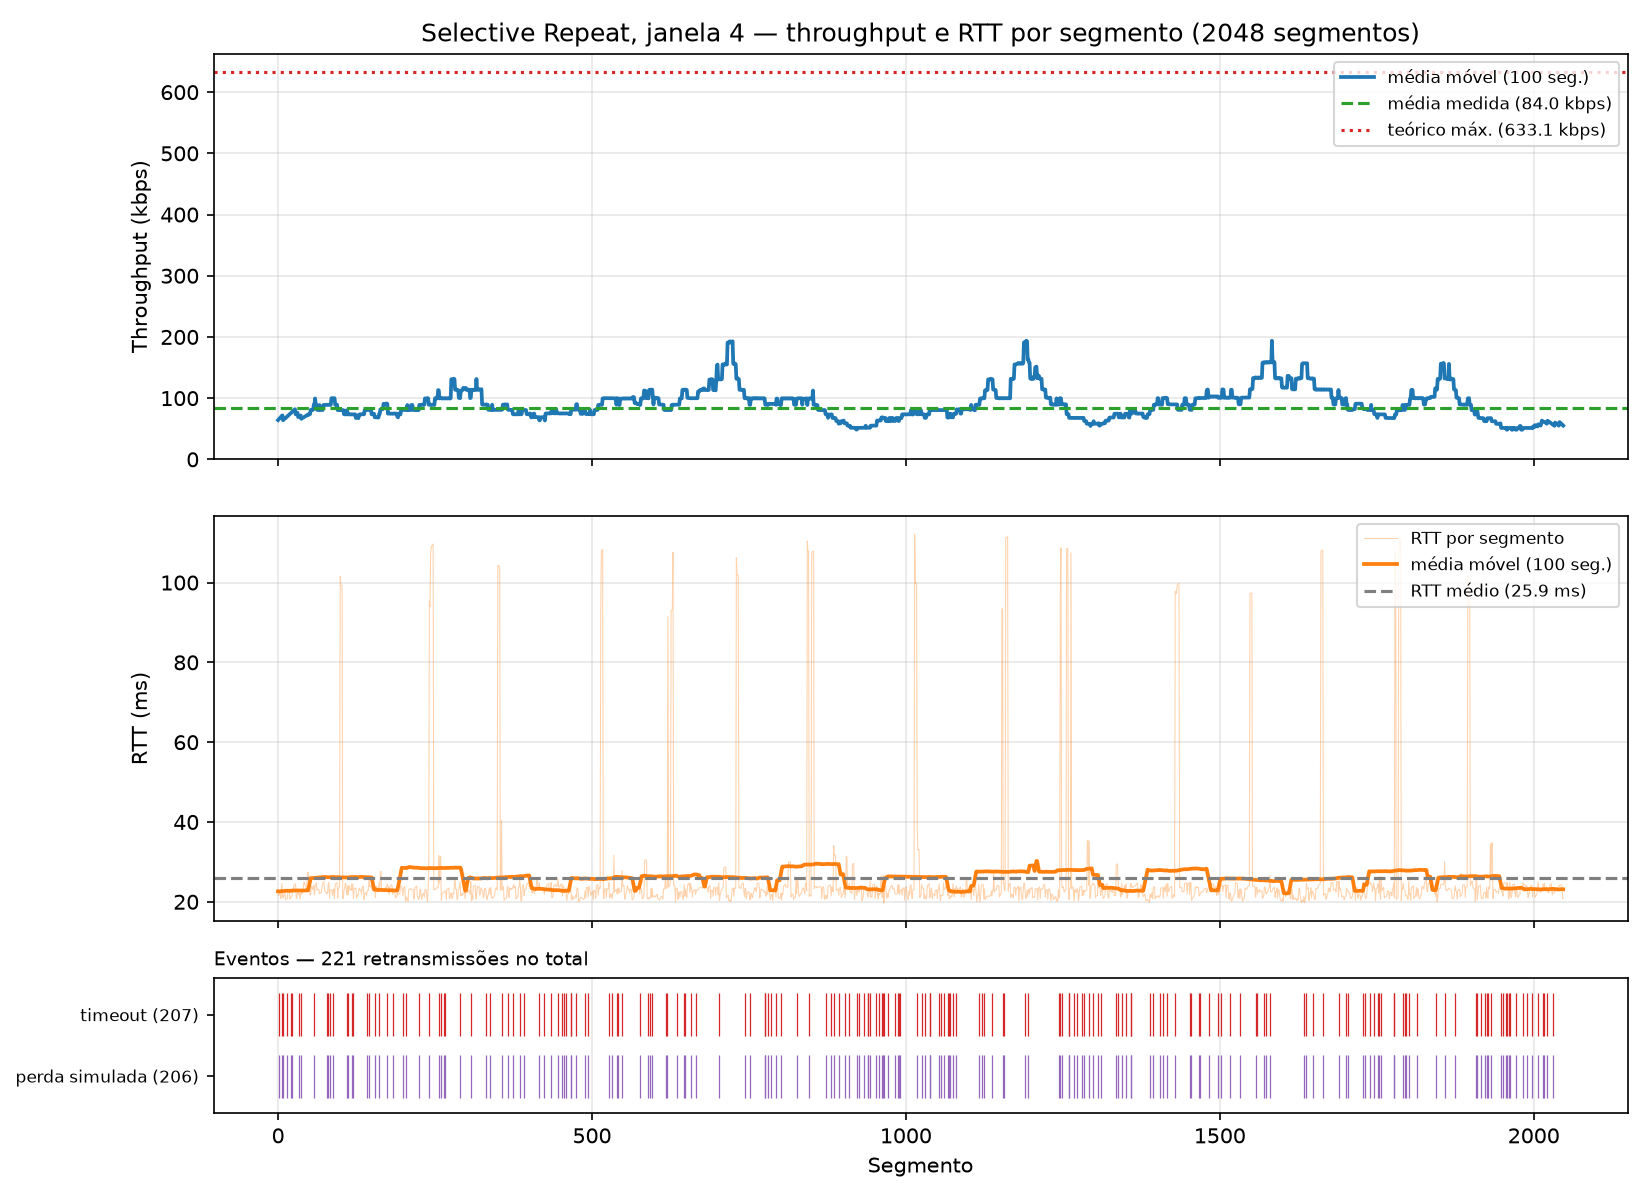

The table this chart was drawn from, first rows:
segment, timestamp, size_bytes, rtt_ms, rtt_estimated_ms, timeout_ms, throughput_kbps, retransmissions, timeout_occurred, window_size, protocol, simulated_loss, sim_drops, recv_time_ms
0, 2026-10-26T14:09:20.550389-03:00, 512, 22.18, , 500, 184.6, 0, 0, 4, sr, 0, 0, 22.19
1, 2026-10-26T14:09:21.051223-03:00, 512, 21.54, , 500, 8.538, 1, 1, 4, sr, 1, 1, 522.8
2, 2026-10-26T14:09:20.550506-03:00, 512, 22.25, , 500, 27544, 0, 0, 4, sr, 0, 0, 22.34
3, 2026-10-26T14:09:20.550552-03:00, 512, 22.28, , 500, 84309, 0, 0, 4, sr, 0, 0, 22.39
4, 2026-10-26T14:09:20.571285-03:00, 512, 20.79, , 500, 198, 0, 0, 4, sr, 0, 0, 43.08
5, 2026-10-26T14:09:21.072636-03:00, 512, 21.08, , 500, 190.9, 0, 0, 4, sr, 0, 0, 544.3
6, 2026-10-26T14:09:21.577510-03:00, 512, 24.59, , 500, 8.479, 1, 1, 4, sr, 1, 1, 1049
7, 2026-10-26T14:09:21.073558-03:00, 512, 21.91, , 500, 3923, 0, 0, 4, sr, 0, 0, 545.3
8, 2026-10-26T14:09:22.075232-03:00, 512, 20.94, , 500, 8.618, 2, 1, 4, sr, 1, 2, 1547
9, 2026-10-26T14:09:21.094399-03:00, 512, 21.55, , 500, 196.7, 0, 0, 4, sr, 0, 0, 566.1
10, 2026-10-26T14:09:21.599727-03:00, 512, 22.02, , 500, 184, 0, 0, 4, sr, 0, 0, 1071
11, 2026-10-26T14:09:21.599896-03:00, 512, 22.14, , 500, 18248, 0, 0, 4, sr, 0, 0, 1072
12, 2026-10-26T14:09:22.095875-03:00, 512, 20.49, , 500, 198, 0, 0, 4, sr, 0, 0, 1568
13, 2026-10-26T14:09:22.096097-03:00, 512, 20.64, , 500, 17564, 0, 0, 4, sr, 0, 0, 1568
14, 2026-10-26T14:09:22.096300-03:00, 512, 20.76, , 500, 20074, 0, 0, 4, sr, 0, 0, 1568
15, 2026-10-26T14:09:22.598481-03:00, 512, 20.96, , 500, 8.552, 1, 1, 4, sr, 1, 1, 2070
16, 2026-10-26T14:09:22.119098-03:00, 512, 23.07, , 500, 179.9, 0, 0, 4, sr, 0, 0, 1591
17, 2026-10-26T14:09:22.119273-03:00, 512, 23.07, , 500, 20235, 0, 0, 4, sr, 0, 0, 1591
18, 2026-10-26T14:09:22.119419-03:00, 512, 23.02, , 500, 26844, 0, 0, 4, sr, 0, 0, 1591
19, 2026-10-26T14:09:22.619511-03:00, 512, 20.75, , 500, 195, 0, 0, 4, sr, 0, 0, 2091
20, 2026-10-26T14:09:22.619821-03:00, 512, 21.08, , 500, 9809, 0, 0, 4, sr, 0, 0, 2092
21, 2026-10-26T14:09:23.121585-03:00, 512, 21.18, , 500, 8.551, 1, 1, 4, sr, 1, 1, 2593
22, 2026-10-26T14:09:23.121955-03:00, 512, 21.32, , 500, 8459, 1, 1, 4, sr, 1, 1, 2594
23, 2026-10-26T14:09:22.642259-03:00, 512, 22.52, , 500, 183.1, 0, 0, 4, sr, 0, 0, 2114
24, 2026-10-26T14:09:22.642471-03:00, 512, 22.53, , 500, 15258, 0, 0, 4, sr, 0, 0, 2114
25, 2026-10-26T14:09:23.145795-03:00, 512, 23.91, , 500, 172.7, 0, 0, 4, sr, 0, 0, 2617
26, 2026-10-26T14:09:23.146196-03:00, 512, 24.09, , 500, 7954, 0, 0, 4, sr, 0, 0, 2618
27, 2026-10-26T14:09:23.146541-03:00, 512, 24.33, , 500, 12560, 0, 0, 4, sr, 0, 0, 2618
28, 2026-10-26T14:09:23.146786-03:00, 512, 24.54, , 500, 14151, 0, 0, 4, sr, 0, 0, 2619
29, 2026-10-26T14:09:23.166880-03:00, 512, 20.81, , 500, 205, 0, 0, 4, sr, 0, 0, 2639
30, 2026-10-26T14:09:23.167190-03:00, 512, 20.88, , 500, 9468, 0, 0, 4, sr, 0, 0, 2639
31, 2026-10-26T14:09:23.169500-03:00, 512, 22.8, , 500, 1795, 0, 0, 4, sr, 0, 0, 2641
32, 2026-10-26T14:09:23.169684-03:00, 512, 22.82, , 500, 17548, 0, 0, 4, sr, 0, 0, 2642
33, 2026-10-26T14:09:23.188946-03:00, 512, 21.78, , 500, 214.4, 0, 0, 4, sr, 0, 0, 2661
34, 2026-10-26T14:09:23.691161-03:00, 512, 21.95, , 500, 8.207, 1, 1, 4, sr, 1, 1, 3163
35, 2026-10-26T14:09:23.190322-03:00, 512, 20.66, , 500, 2804, 0, 0, 4, sr, 0, 0, 2662
36, 2026-10-26T14:09:23.192119-03:00, 512, 22.28, , 500, 2292, 0, 0, 4, sr, 0, 0, 2664
37, 2026-10-26T14:09:23.712873-03:00, 512, 22.3, , 500, 189.4, 1, 1, 4, sr, 1, 1, 3185
38, 2026-10-26T14:09:23.713222-03:00, 512, 21.94, , 500, 9197, 0, 0, 4, sr, 0, 0, 3185
39, 2026-10-26T14:09:23.714113-03:00, 512, 22.75, , 500, 4754, 0, 0, 4, sr, 0, 0, 3186
40, 2026-10-26T14:09:23.714303-03:00, 512, 22.96, , 500, 17043, 0, 0, 4, sr, 0, 0, 3186
41, 2026-10-26T14:09:23.737942-03:00, 512, 24.82, , 500, 174.1, 0, 0, 4, sr, 0, 0, 3210
42, 2026-10-26T14:09:23.738211-03:00, 512, 24.9, , 500, 11531, 0, 0, 4, sr, 0, 0, 3210
43, 2026-10-26T14:09:23.738365-03:00, 512, 24.15, , 500, 23411, 0, 0, 4, sr, 0, 0, 3210
44, 2026-10-26T14:09:23.738497-03:00, 512, 24.12, , 500, 31347, 0, 0, 4, sr, 0, 0, 3210
45, 2026-10-26T14:09:23.761460-03:00, 512, 23.26, , 500, 179.6, 0, 0, 4, sr, 0, 0, 3233
46, 2026-10-26T14:09:23.762673-03:00, 512, 24.32, , 500, 3163, 0, 0, 4, sr, 0, 0, 3234
47, 2026-10-26T14:09:23.765763-03:00, 512, 27.27, , 500, 1322, 0, 0, 4, sr, 0, 0, 3238
48, 2026-10-26T14:09:23.765981-03:00, 512, 27.41, , 500, 15549, 0, 0, 4, sr, 0, 0, 3238
49, 2026-10-26T14:09:23.786529-03:00, 512, 24.79, , 500, 200.6, 0, 0, 4, sr, 0, 0, 3258
50, 2026-10-26T14:09:23.786877-03:00, 512, 24.04, , 500, 9020, 0, 0, 4, sr, 0, 0, 3259
51, 2026-10-26T14:09:23.787646-03:00, 512, 21.64, , 500, 6240, 0, 0, 4, sr, 0, 0, 3259
52, 2026-10-26T14:09:23.787997-03:00, 512, 21.9, , 500, 8886, 0, 0, 4, sr, 0, 0, 3260
53, 2026-10-26T14:09:23.810587-03:00, 512, 23.79, , 500, 182.1, 0, 0, 4, sr, 0, 0, 3282
54, 2026-10-26T14:09:23.810875-03:00, 512, 23.91, , 500, 9621, 0, 0, 4, sr, 0, 0, 3283
55, 2026-10-26T14:09:23.811007-03:00, 512, 23.26, , 500, 29231, 0, 0, 4, sr, 0, 0, 3283
56, 2026-10-26T14:09:23.811101-03:00, 512, 23.04, , 500, 38415, 0, 0, 4, sr, 0, 0, 3283
57, 2026-10-26T14:09:23.834899-03:00, 512, 24.05, , 500, 173.2, 0, 0, 4, sr, 0, 0, 3307
58, 2026-10-26T14:09:24.334315-03:00, 512, 21.72, , 500, 8.634, 1, 1, 4, sr, 1, 1, 3806
59, 2026-10-26T14:09:23.835270-03:00, 512, 24.16, , 500, 8703, 0, 0, 4, sr, 0, 0, 3307
... 1,988 more rows
